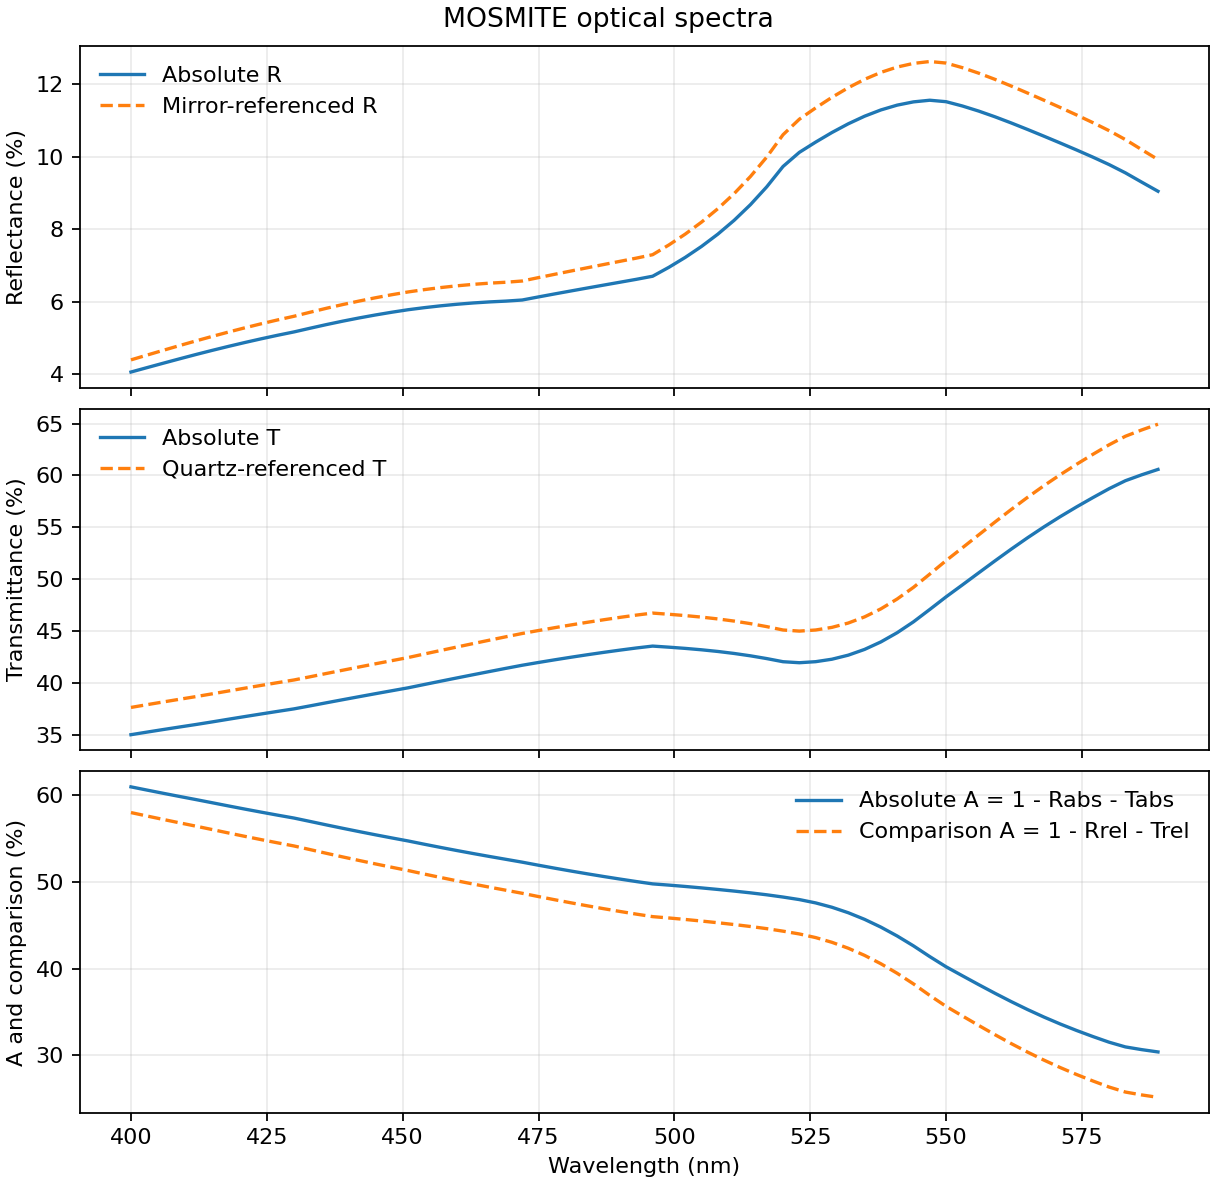

Data behind this chart, as committed beside it:
wavelength_nm, R_abs_percent, T_abs_percent, A_abs_percent, quartz_abs_T_percent, T_quartz_reference_percent, mirror_abs_R_percent, R_mirror_reference_percent, A_comparison_percent
400.0, 4.057, 34.99, 60.96, 93.01, 37.62, 92.36, 4.392, 57.99
403.0, 4.18, 35.24, 60.58, 93.02, 37.89, 92.36, 4.526, 57.59
406.0, 4.303, 35.49, 60.21, 93.02, 38.15, 92.36, 4.658, 57.19
409.0, 4.423, 35.73, 59.84, 93.03, 38.41, 92.36, 4.789, 56.8
412.0, 4.542, 35.97, 59.48, 93.04, 38.67, 92.37, 4.917, 56.42
415.0, 4.656, 36.23, 59.12, 93.04, 38.93, 92.36, 5.041, 56.02
418.0, 4.766, 36.49, 58.75, 93.05, 39.21, 92.34, 5.162, 55.63
421.0, 4.873, 36.74, 58.39, 93.06, 39.48, 92.32, 5.278, 55.24
424.0, 4.974, 36.99, 58.03, 93.06, 39.75, 92.31, 5.389, 54.86
427.0, 5.071, 37.24, 57.69, 93.07, 40.01, 92.3, 5.495, 54.5
430.0, 5.163, 37.48, 57.36, 93.08, 40.27, 92.28, 5.595, 54.14
433.0, 5.266, 37.77, 56.96, 93.08, 40.58, 92.28, 5.707, 53.71
436.0, 5.367, 38.07, 56.56, 93.09, 40.9, 92.27, 5.816, 53.29
439.0, 5.461, 38.37, 56.17, 93.09, 41.21, 92.26, 5.919, 52.87
442.0, 5.549, 38.66, 55.79, 93.1, 41.52, 92.26, 6.015, 52.46
445.0, 5.631, 38.94, 55.42, 93.11, 41.83, 92.23, 6.105, 52.07
448.0, 5.706, 39.23, 55.07, 93.11, 42.13, 92.2, 6.189, 51.68
451.0, 5.775, 39.51, 54.72, 93.12, 42.43, 92.17, 6.266, 51.3
454.0, 5.833, 39.83, 54.34, 93.12, 42.77, 92.14, 6.33, 50.9
457.0, 5.883, 40.15, 53.97, 93.13, 43.11, 92.12, 6.386, 50.5
460.0, 5.926, 40.47, 53.61, 93.13, 43.45, 92.09, 6.435, 50.12
463.0, 5.962, 40.78, 53.26, 93.14, 43.78, 92.07, 6.475, 49.74
466.0, 5.991, 41.08, 52.92, 93.14, 44.11, 92.05, 6.508, 49.38
469.0, 6.013, 41.39, 52.6, 93.15, 44.44, 92.04, 6.533, 49.03
472.0, 6.043, 41.69, 52.27, 93.15, 44.75, 92.02, 6.567, 48.68
475.0, 6.129, 41.96, 51.92, 93.15, 45.04, 92, 6.661, 48.3
478.0, 6.212, 42.21, 51.57, 93.16, 45.31, 91.99, 6.753, 47.93
481.0, 6.294, 42.46, 51.24, 93.16, 45.58, 91.96, 6.844, 47.58
484.0, 6.375, 42.7, 50.92, 93.17, 45.83, 91.94, 6.934, 47.23
487.0, 6.455, 42.93, 50.61, 93.17, 46.08, 91.91, 7.022, 46.9
490.0, 6.534, 43.15, 50.32, 93.18, 46.31, 91.89, 7.111, 46.58
493.0, 6.614, 43.35, 50.03, 93.18, 46.53, 91.88, 7.199, 46.28
496.0, 6.699, 43.54, 49.76, 93.18, 46.72, 91.86, 7.293, 45.99
499.0, 6.946, 43.43, 49.62, 93.19, 46.61, 91.84, 7.563, 45.83
502.0, 7.218, 43.31, 49.47, 93.19, 46.48, 91.83, 7.861, 45.66
505.0, 7.521, 43.18, 49.3, 93.2, 46.33, 91.81, 8.192, 45.48
508.0, 7.86, 43.02, 49.12, 93.2, 46.16, 91.8, 8.562, 45.28
511.0, 8.241, 42.83, 48.93, 93.2, 45.95, 91.79, 8.978, 45.07
514.0, 8.673, 42.6, 48.73, 93.21, 45.7, 91.78, 9.45, 44.85
517.0, 9.165, 42.33, 48.5, 93.21, 45.41, 91.77, 9.987, 44.6
520.0, 9.727, 42.03, 48.24, 93.21, 45.09, 91.74, 10.6, 44.31
523.0, 10.12, 41.93, 47.95, 93.22, 44.98, 91.71, 11.03, 43.99
526.0, 10.4, 42.03, 47.57, 93.22, 45.09, 91.68, 11.34, 43.57
529.0, 10.66, 42.27, 47.07, 93.22, 45.34, 91.66, 11.63, 43.02
532.0, 10.9, 42.66, 46.44, 93.23, 45.76, 91.64, 11.9, 42.34
535.0, 11.11, 43.21, 45.67, 93.23, 46.35, 91.61, 12.13, 41.52
538.0, 11.29, 43.94, 44.78, 93.23, 47.13, 91.59, 12.32, 40.55
541.0, 11.42, 44.83, 43.75, 93.24, 48.08, 91.58, 12.47, 39.45
544.0, 11.51, 45.88, 42.62, 93.24, 49.2, 91.56, 12.57, 38.23
547.0, 11.55, 47.07, 41.38, 93.24, 50.48, 91.54, 12.62, 36.9
550.0, 11.51, 48.29, 40.2, 93.25, 51.78, 91.53, 12.58, 35.64
553.0, 11.39, 49.44, 39.17, 93.25, 53.02, 91.51, 12.45, 34.53
556.0, 11.25, 50.6, 38.14, 93.25, 54.26, 91.5, 12.3, 33.44
559.0, 11.1, 51.76, 37.14, 93.25, 55.5, 91.49, 12.13, 32.37
562.0, 10.93, 52.89, 36.18, 93.26, 56.72, 91.48, 11.94, 31.34
565.0, 10.75, 53.99, 35.27, 93.26, 57.89, 91.45, 11.75, 30.36
568.0, 10.56, 55.03, 34.41, 93.26, 59.01, 91.41, 11.55, 29.44
571.0, 10.37, 56.02, 33.6, 93.26, 60.07, 91.37, 11.35, 28.58
574.0, 10.18, 56.96, 32.86, 93.27, 61.07, 91.34, 11.15, 27.78
577.0, 9.985, 57.86, 32.16, 93.27, 62.03, 91.3, 10.94, 27.03
... 4 more rows
